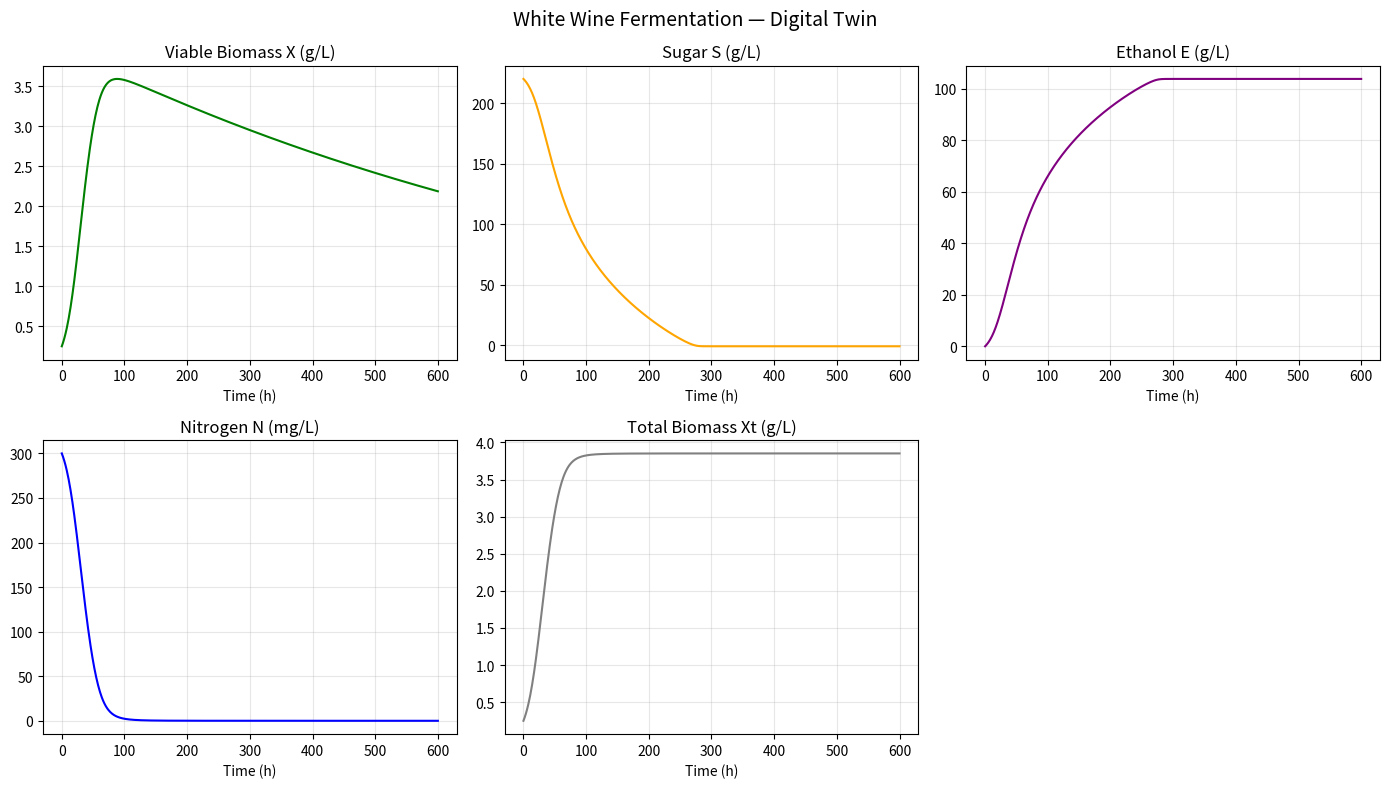

Write Python code to recreate this figure. (Note: this script raises an exception after producing the figure.)
# because we know the rate of change we solve the system of equations using solve_ivp
import numpy as np
from scipy.integrate import solve_ivp
import matplotlib.pyplot as plt

# state vector :the numbers that we want to track during the simulation
STATE_NAMES = ["X", "Xt", "S", "N", "E"]
#   X  = viable yeast biomass (g/L)
#   Xt = total yeast biomass  (g/L)
#   S  = sugar (g/L)                  ← glucose + fructose
#   N  = assimilable nitrogen (mg/L)  ← if it finishes → stuck
#   E  = ethanol (g/L)                ← product + inhibitor

#'The ethanol yield is not 0.51 but ~0.47-0.49 because carbon is shared between ethanol, biomass and glycerol

# Parameters (white wine preset, literature values) ─────
params = {
    # Growth
    "mu_max": 0.10,  # max specific growth rate (1/h) — λευκό ~14°C
    "KN": 50.0,  # half-saturation for nitrogen (mg/L) — Monod KS
    "kE": 0.035,  # ethanol inhibition constant — Coleman et al.
    "kd": 0.001,  # death rate (1/h) — viability decay
    # Stoichiometry
    "Yxn": 83.3,  # nitrogen consumed per biomass (mg N / g X)
    "Yes": 0.47,  # ethanol yield on sugar (g E / g S) — Gay-Lussac ~0.51
    # Sugar uptake
    "Ks": 2.0,  # half-saturation for sugar (g/L)
    "vmax_s": 2.0,  # max sugar uptake rate (g S / g X / h)
    # Temperature
    "T_opt": 14.0,  # optimal temp for white wine (°C)
    "T_std": 4.0,  # Gaussian width (°C)
    # Initial conditions (white wine)
    "X0": 0.25,  # initial biomass (g/L)
    "Xt0": 0.25,
    "S0": 220.0,  # initial sugar (g/L) — ~13% ABV potential
    "N0": 300.0,  # initial YAN (mg/L) — adequate nitrogen
    "E0": 0.0,  # no ethanol at start
    "T": 14.0,  # fermentation temperature (°C)
    "MNT": 0.05,  # g S / g X / h — simplified constant maintenance term for sugar consumption(the sugar consumption that is not directly related to growth, but rather to the maintenance of cellular functions. This term accounts for the energy and resources that the yeast cells need to maintain their viability and metabolic activity even when they are not actively growing. The maintenance term is important for long fermentations where the yeast may stop growing but still consume sugar for maintenance.)
}


# rhs() takes the current state and parameters and returns the 5 derivatives (dX/dt, dXt/dt, dS/dt, dN/dt, dE/dt) as a list or array.


def rhs(t, y, p):  # t as time,y the state vector,p as the parameters
    X, Xt, S, N, E = y  # unpack the state vector

    # modulating factors : nitrogen limitation, ethanol inhibition, temperature effect
    # AS F_N increases, growth rate increases, as F_N decreases, growth rate decreases
    # nitrogen limitation (monod type)    , N=nitrogen concentration, KN=half-saturation constant for nitrogen
    f_N = N / (
        p["KN"] + N
    )  # as N increases, f_N approaches 1, as N decreases, f_N approaches 0

    # 2. Ethanol inhibition — όσο ανεβαίνει το E, πέφτει η δράση
    f_E = np.exp(-p["kE"] * E)

    # 3. Temperature — Gaussian γύρω από το βέλτιστο
    f_T = np.exp(-(((p["T"] - p["T_opt"]) / p["T_std"]) ** 2))  # ✅

    #   # RATES

    # specific growth rate  -how fast the biomass grows per unit of existing biomass
    mu = p["mu_max"] * f_N * f_E * f_T  # modulated by the three factors

    # sugar uptake rate per biomass
    # wwe model the sugar uptake as a Monod-type function of sugar concentration (S) modulated by ethanol and temperature, but not directly by nitrogen, because nitrogen affects growth more than uptake.

    v_s = (
        p["vmax_s"] * (S / (p["Ks"] + S)) * f_E * f_T
    )  # modulated by ethanol and temperature

    # dervatives of the state variables
    dX = mu * X - p["kd"] * X
    dXt = mu * X
    dS = (
        -v_s * X - p["MNT"] * X
    )  # the main sugar consumption is due to the yeast growth, but there is also a maintenance term that consumes sugar even when the yeast is not growing. This maintenance term is proportional to the biomass and has a rate constant MNT (maintenance rate). The maintenance term is important for long fermentations where the yeast may stop growing but still consume sugar for maintenance.
    dN = -p["Yxn"] * mu * X
    dE = p["Yes"] * (v_s + p["MNT"]) * X

    return [dX, dXt, dS, dN, dE]


# so i will solve the system of equations using solve_ivp, which is a numerical integrator for ordinary differential equations (ODEs). This will allow us to simulate the fermentation process over time and observe how the state variables change.


def run_simulation(p=params, t_end=600):
    # t=0 to t_end hours

    y0 = [p["X0"], p["Xt0"], p["S0"], p["N0"], p["E0"]]  # initial state vector

    sol = solve_ivp(
        fun=rhs,
        t_span=(0, t_end),
        y0=y0,
        args=(p,),
        method="RK45",  # Runge-Kutta
        dense_output=True,  #  λείες καμπύλες
        max_step=1.0,  # step max 1 hour
    )

    return sol


def plot_simulation(sol):
    """Σχεδιάζει τις 5 καμπύλες."""
    t = sol.t
    X, Xt, S, N, E = sol.y

    fig, axes = plt.subplots(2, 3, figsize=(14, 8))
    fig.suptitle("White Wine Fermentation — Digital Twin", fontsize=14)

    axes[0, 0].plot(t, X, color="green")
    axes[0, 0].set_title("Viable Biomass X (g/L)")
    axes[0, 1].plot(t, S, color="orange")
    axes[0, 1].set_title("Sugar S (g/L)")
    axes[0, 2].plot(t, E, color="purple")
    axes[0, 2].set_title("Ethanol E (g/L)")
    axes[1, 0].plot(t, N, color="blue")
    axes[1, 0].set_title("Nitrogen N (mg/L)")
    axes[1, 1].plot(t, Xt, color="gray")
    axes[1, 1].set_title("Total Biomass Xt (g/L)")

    for ax in axes.flat:
        ax.set_xlabel("Time (h)")
        ax.grid(True, alpha=0.3)

    axes[1, 2].axis("off")  # κενό panel
    plt.tight_layout()
    plt.savefig("results/figures/fermentation_simulation_with_maintenance.png", dpi=150)
    plt.show()


if __name__ == "__main__":
    sol = run_simulation()
    plot_simulation(sol)
